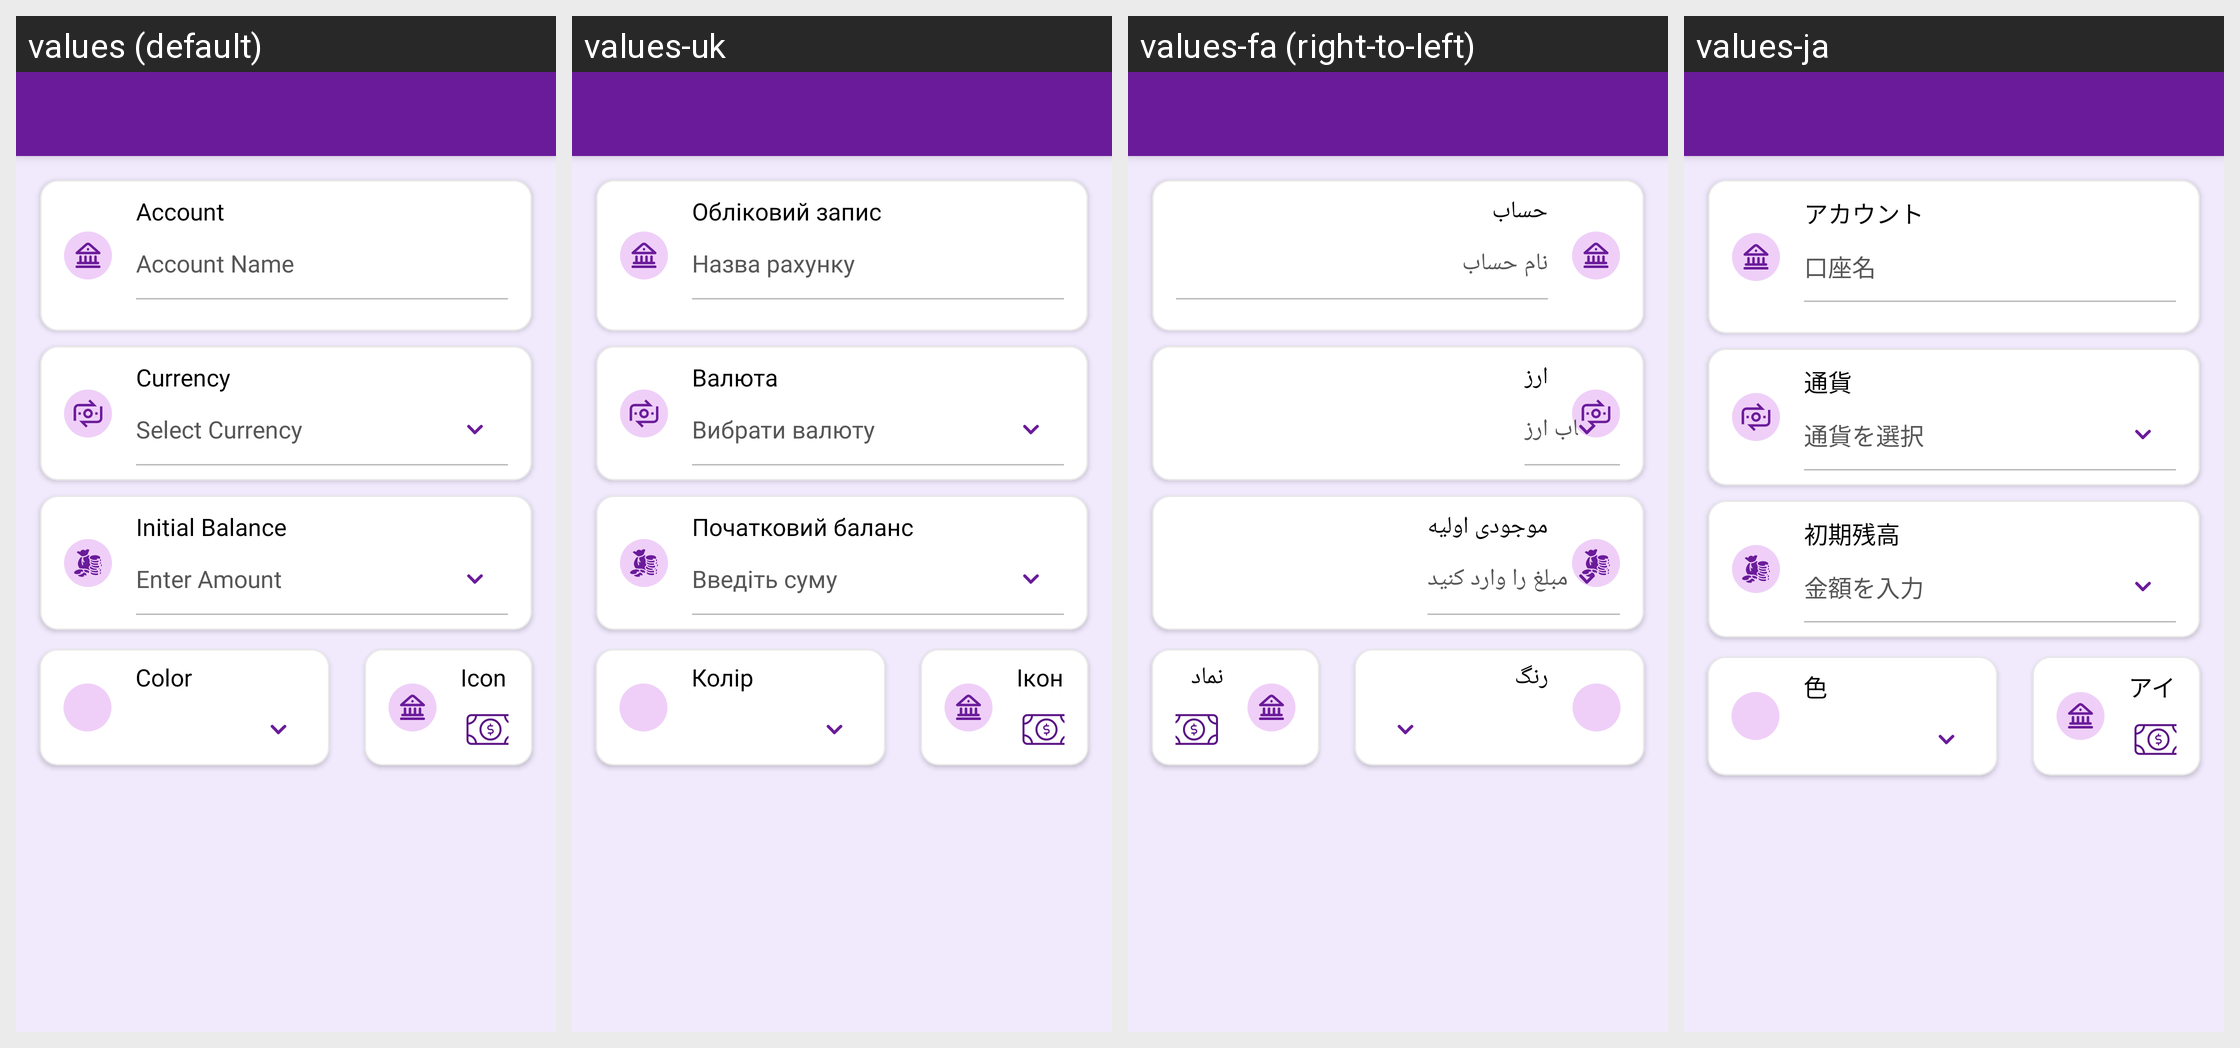

Strings drawn on this Android screen and how each of the app's shown locales translates them:
Android screen res/layout/activity_create_account.xml rendered under 4 locales, left to right: values (default), values-uk, values-fa (right-to-left), values-ja. Device: Nexus 5 (rendered at 1080×1920; each locale shown at half size, 540×960, under a caption strip naming it); theme Theme.MoneyTracker.
Other locales in the repository, not shown: values-ar, values-bn, values-cs, values-de, values-el, values-es, values-fr, values-hi, values-in, values-it, values-kn, values-ko, values-ml, values-ms, values-pl, values-pt-rBR, values-ro, values-ru, values-ta-rIN, values-te, values-th, values-tr, values-vi, values-zh-rCN, values-zh-rTW.
Strings drawn on this screen, with the default value and each locale's value (text and hints the layout hard-codes, and strings that could not be matched under every locale, appear in the picture but are not listed):

account
  values: Account
  values-uk: Обліковий запис
  values-fa: حساب
  values-ja: アカウント

account_name
  values: Account Name
  values-uk: Назва рахунку
  values-fa: نام حساب
  values-ja: 口座名

currency
  values: Currency
  values-uk: Валюта
  values-fa: ارز
  values-ja: 通貨

select_currency
  values: Select Currency
  values-uk: Вибрати валюту
  values-fa: انتخاب ارز
  values-ja: 通貨を選択

initial_amount
  values: Initial Balance
  values-uk: Початковий баланс
  values-fa: موجودی اولیه
  values-ja: 初期残高

enter_amount
  values: Enter Amount
  values-uk: Введіть суму
  values-fa: مبلغ را وارد کنید
  values-ja: 金額を入力

color
  values: Color
  values-uk: Колір
  values-fa: رنگ
  values-ja: 色

icon
  values: Icon
  values-uk: Іконка
  values-fa: نماد
  values-ja: アイコン
